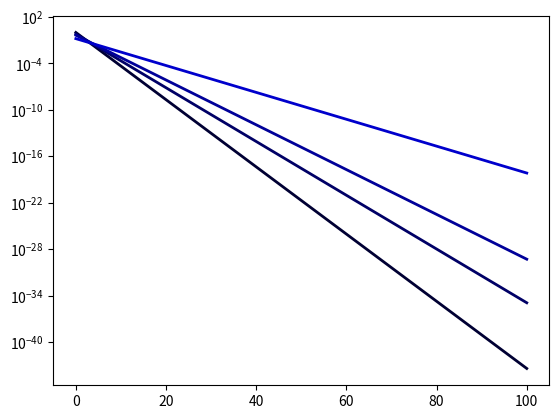

The script that saved this image: (Note: this script raises an exception after producing the figure.)
#!/usr/bin/python

import sys
import matplotlib.pyplot as plt
import numpy as np
import scipy.special as sps


"""
Solve a Smoluchowski problem
[redacted]
[redacted]

based on FLFM method presented in http://arxiv.org/pdf/1312.7240v1.pdf

The equation is:
df/dt = 1/2 * int_0^x[K_A(x-y,y)f(x-y,t)f(y,t)]dy - int_0^inf[K_A(x,y)f(x,t)f(y,t)]dy
where 
K_A(x,y) is the aggregation kernel
Note that the integral of g := x*f is a conserved quantity

usage: python smoluchowski.py
"""

def main():
  """ Consider a problem with known analytic solution
  compare against numerical solution
  """
  
  # Example 1. K = 1
  Nx = 1000
  x = np.linspace(0.001,100,Nx);
  cc = 0;
  for t in np.array([0,0.5,1,3]):
    cc+=1
    f = (2./(2.+t))**2 * np.exp(-2./(2.+t)*x)
    g = x*f
    fig = plt.plot(x, f, linewidth=2, color=[0., 0., cc/5.], label='$t='+"%0.1f" % t +'$')
  #plt.xscale('log')
  plt.yscale('log')

  ## Example 2. K = xy
  #cc = 0;
  #for t in np.array([0,0.5,1,3]):
  #  cc+=1
  #  T = 1+t
  #  if (t>1):
  #    T = 2*np.sqrt(t)
  #  if t > 0:
  #    f = np.exp(-T*x)/x**2/np.sqrt(t) * sps.iv(1,2*x*np.sqrt(t))
  #  else:
	#  f = np.exp(-x)/x
  #  g = x*f
  #  fig = plt.plot(x, f, linewidth=1, color=[cc/5., 0., 0.])


  # compare with the numerical solutions
  t = 3
  Nx = 100
  x = np.linspace(0.001,100,Nx);
  Nt = 100
  f0 = np.exp(-x)
  K_A = '1'
  f = smolsolve(x, f0, t, K_A, Nt)
  fig = plt.plot(x, f, 'o', color=[0., 1., 0.])

  plt.legend(loc='lower left')
  plt.xlabel('$x$')
  plt.ylabel('$f(t,x)$')
  plt.axis([0, 12, 1e-6, 1e1])
  plt.savefig('solution.pdf', aspect = 'normal', bbox_inches='tight', pad_inches = 0)
  plt.close()
   
   
   
   
def smolsolve(x, f0, t, K_A, Nt):
  """ solve Smoluchowski equations
  Input: x, initial condition, time, kernel, # timestep
  Output: solution f(t,x)
  """
  dx = x[1] - x[0]
  Nx = x.size
  xMid = np.linspace(x[0]+0.5*dx,x[-1]-0.5*dx,Nx-1);
  dt = t / Nt
  g = x * f0
  for t in xrange(Nt):
    JL = 0*x;
    for i in xrange(1,Nx-1):
        for p in xrange(0,i-1):
            # K_A = 1
            # this is analytic expression for int_{x_j}^{x_j+1} K_A(x_mid(i),y)/y \, dy
            kernBndry = np.log(x[i-p+1]/xMid[i-p])
            kern = np.log(x[i-p+1:-1]/x[i-p:-2])
            JL[i] = JL[i] + dx*g[p] * (kernBndry*g[i-p] + np.sum(kern*g[i-p:-2]));
    
    JR = np.roll(JL,-1);
    JR[-1]= 0;
    g = g - dt / dx * ( JR - JL );
  
  f = g / x
  return f
     
   


if __name__ == "__main__":
  main()
